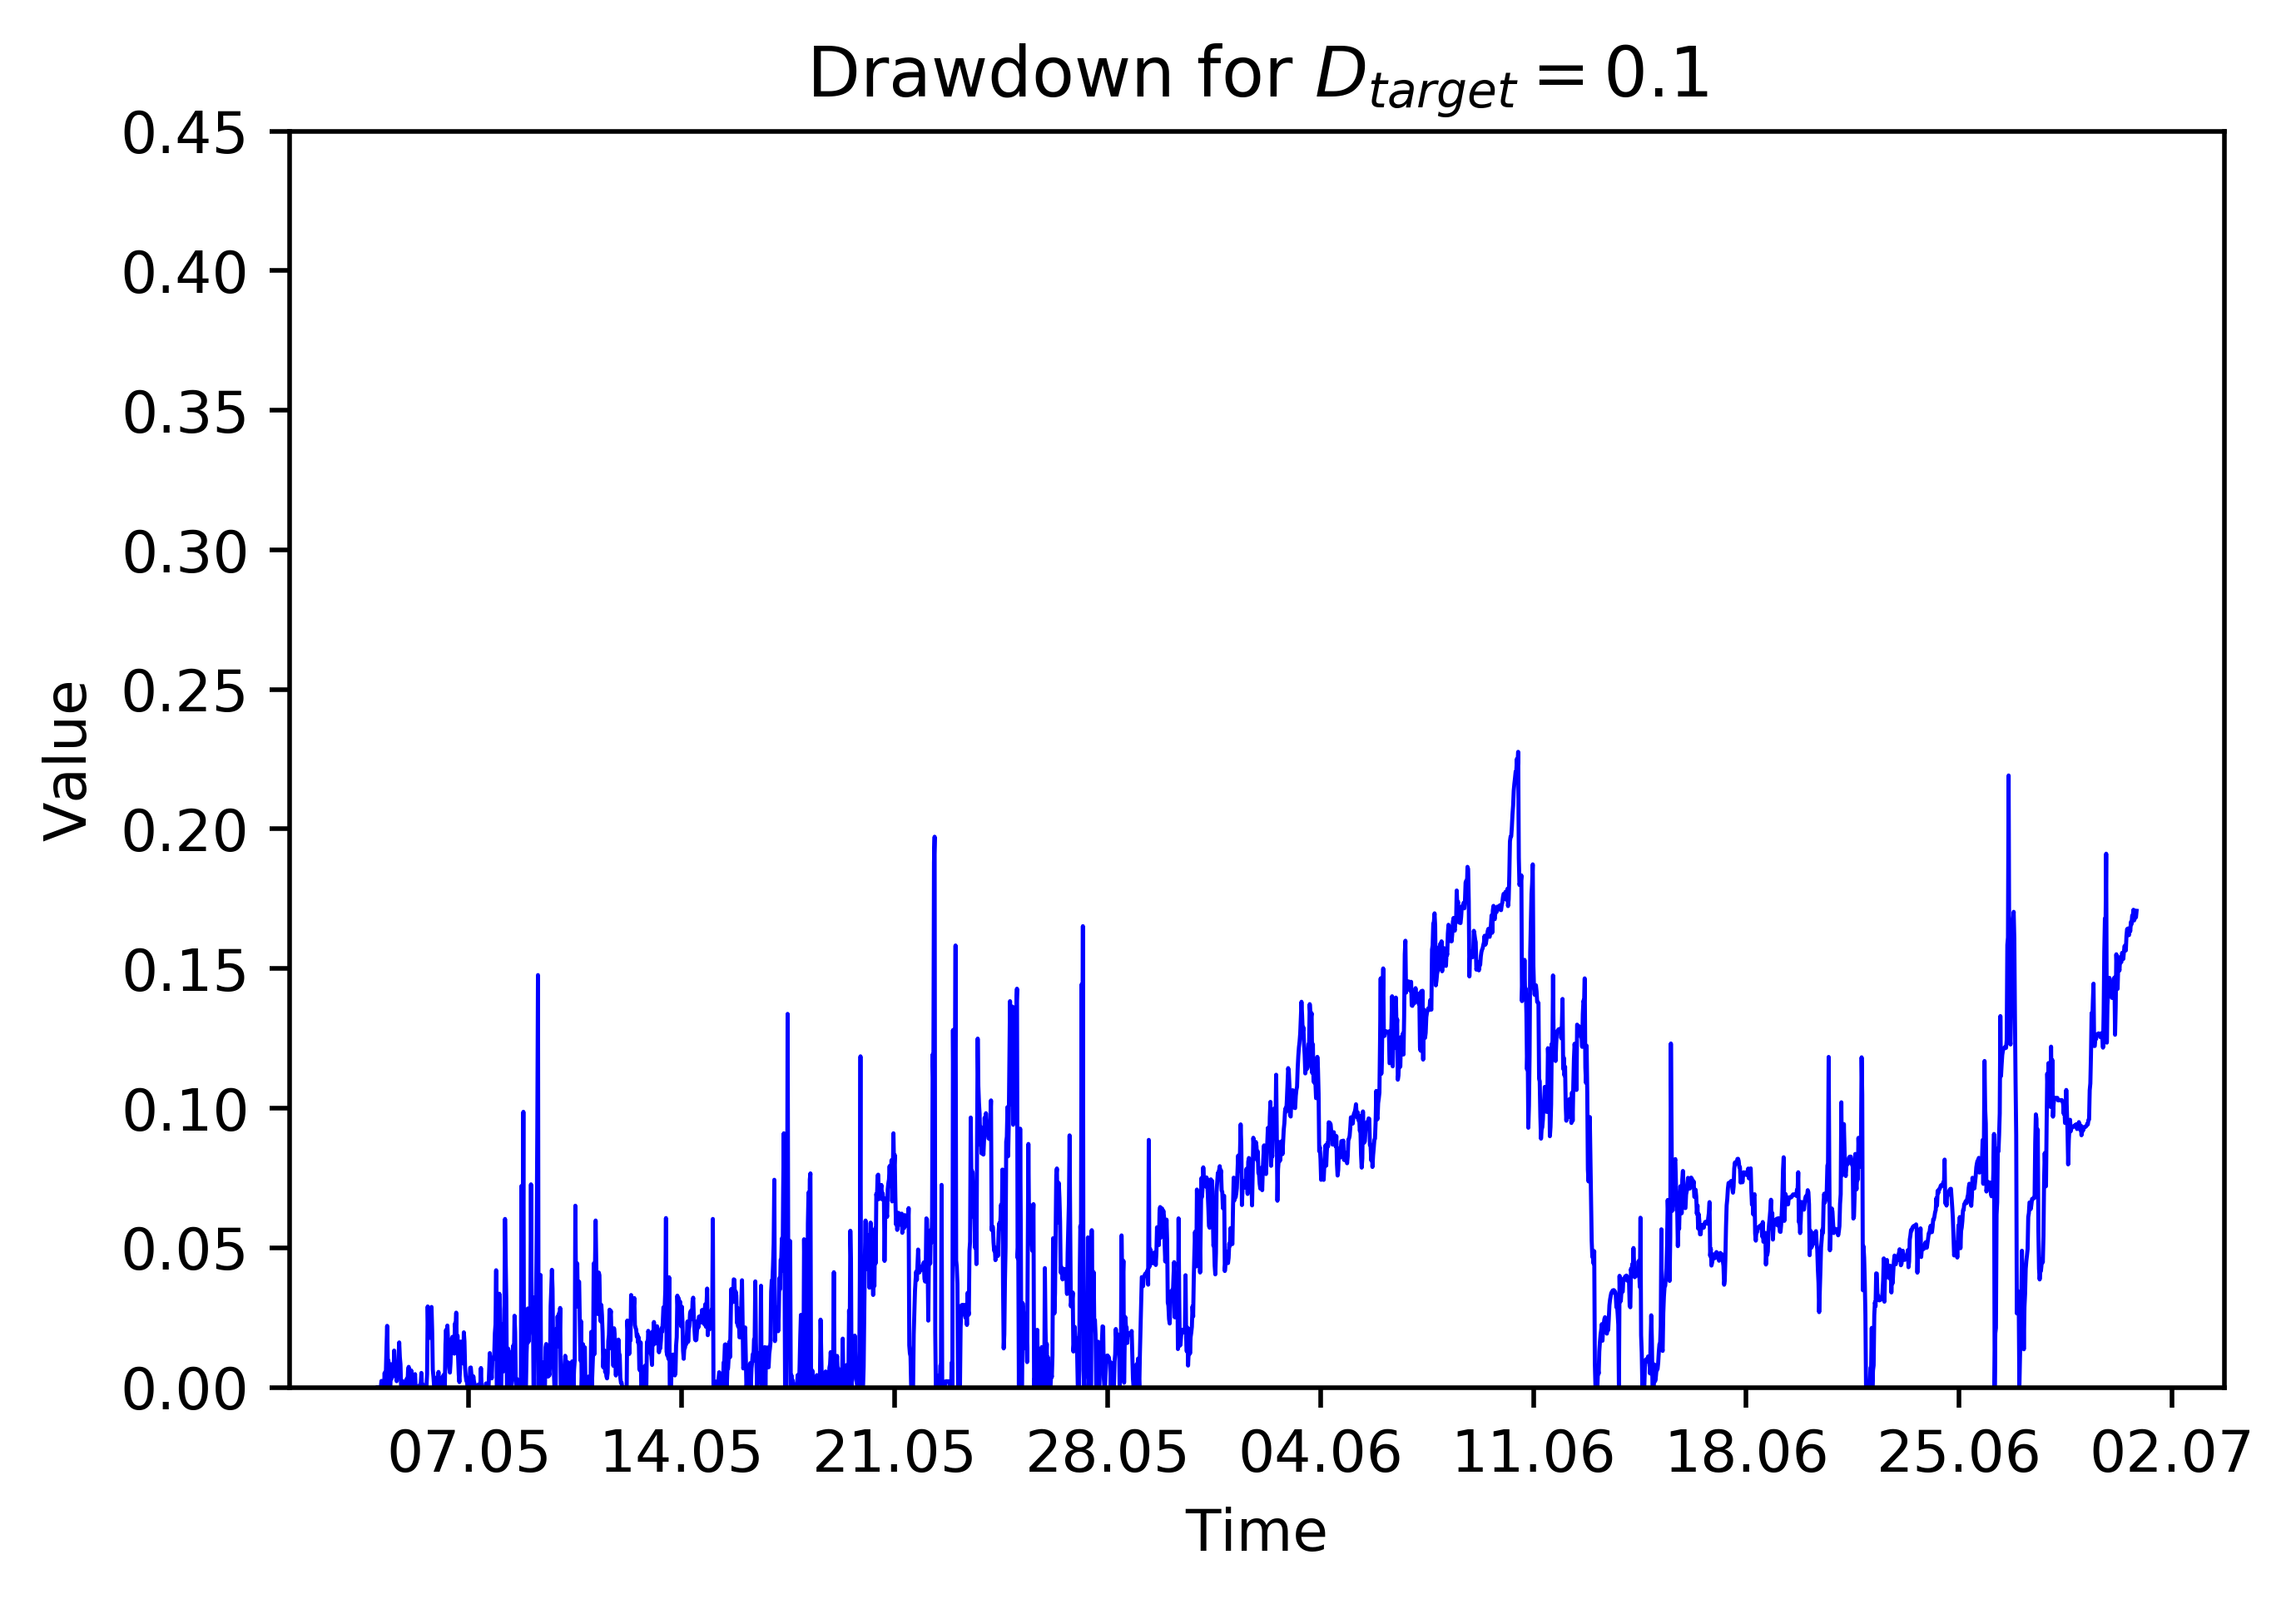

Values plotted in this chart, from the file beside it:
date; 10Drawdown
04/05/2017; 0
04/05/2017; 0
04/05/2017; 0
04/05/2017; 0
04/05/2017; 0
04/05/2017; 0
04/05/2017; 0.002303
04/05/2017; 0
04/05/2017; 0
04/05/2017; 0.0004754
04/05/2017; 0
04/05/2017; 0.00523
04/05/2017; 0
04/05/2017; 0.005693
04/05/2017; 0.01458
04/05/2017; 0.02204
04/05/2017; 0.008942
04/05/2017; 0.009604
04/05/2017; 0
04/05/2017; 0
04/05/2017; 0
04/05/2017; 0.008285
04/05/2017; 0.003136
04/05/2017; 0.005466
04/05/2017; 0.005358
04/05/2017; 0.004152
04/05/2017; 0.01319
04/05/2017; 0.00398
04/05/2017; 0.005802
04/05/2017; 0.008819
04/05/2017; 0.002208
04/05/2017; 0.005845
04/05/2017; 0.005031
04/05/2017; 0.01112
04/05/2017; 0.01611
04/05/2017; 0.01086
04/05/2017; 0.008276
04/05/2017; 0
04/05/2017; 0
04/05/2017; 0
04/05/2017; 0.002214
04/05/2017; 0
04/05/2017; 0
04/05/2017; 0
04/05/2017; 0
04/05/2017; 0
04/05/2017; 0.003146
04/05/2017; 0.0006956
05/05/2017; 0.006204
05/05/2017; 0.007348
05/05/2017; 0.002801
05/05/2017; 0.001409
05/05/2017; 0
05/05/2017; 0.006074
05/05/2017; 0.004318
05/05/2017; 0.003407
05/05/2017; 0.004246
05/05/2017; 0.000754
05/05/2017; 0.002306
05/05/2017; 0.004749
... 2,717 more rows
